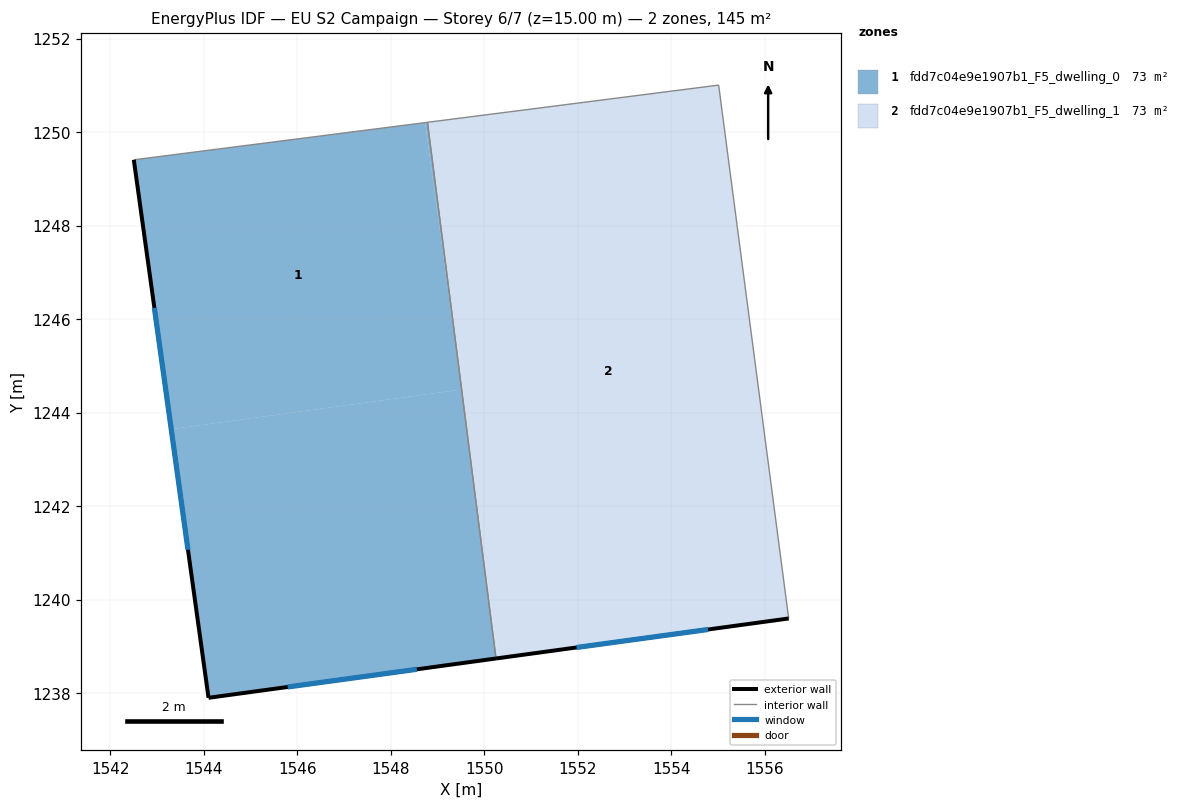
=== STOREY PLAN SPEC (per zone: floor XY polygon, exterior-wall plan segments, windows/doors) ===
zone 1: fdd7c04e9e1907b1_F5_dwelling_0  (72.7 m²)
  floor: (1548.74, 1250.20) (1549.51, 1244.55) (1549.52, 1244.49) (1543.31, 1243.65) (1542.51, 1249.41)
  floor: (1549.52, 1244.49) (1550.25, 1238.74) (1544.10, 1237.90) (1543.31, 1243.65)
  floor: (1548.79, 1250.21) (1549.51, 1244.55) (1548.74, 1250.20)
  exterior wall: (1542.51, 1249.41) – (1544.10, 1237.90)  [11.6 m]
    window: (1542.95, 1246.24) – (1543.66, 1241.07)  [7.0 m²]
  exterior wall: (1544.10, 1237.90) – (1550.25, 1238.74)  [6.2 m]
    window: (1545.80, 1238.13) – (1548.56, 1238.51)  [3.8 m²]
  interior walls: 2
zone 2: fdd7c04e9e1907b1_F5_dwelling_1  (72.7 m²)
  floor: (1555.02, 1251.00) (1556.51, 1239.60) (1550.30, 1238.75) (1549.51, 1244.54) (1548.79, 1250.21)
  floor: (1549.52, 1244.48) (1550.30, 1238.75) (1550.25, 1238.74)
  exterior wall: (1550.25, 1238.74) – (1556.51, 1239.60)  [6.3 m]
    window: (1551.98, 1238.98) – (1554.79, 1239.36)  [3.8 m²]
  interior walls: 3

=== DERIVED (storey summary) ===
Building: EU S2 Campaign
Storey: 6 of 7  (floor level z = 15.00 m)
Storey gross floor area: 145.3 m²
Zones on this storey: 2
  - fdd7c04e9e1907b1_F5_dwelling_0: floor 72.7 m²; exterior wall 17.8 m (53.5 m²); 2 window(s) 10.8 m²; WWR 20.2%
  - fdd7c04e9e1907b1_F5_dwelling_1: floor 72.7 m²; exterior wall 6.3 m (19.0 m²); 1 window(s) 3.8 m²; WWR 20.2%
Zone adjacency (shared interzone walls):
  - fdd7c04e9e1907b1_F5_dwelling_0 ↔ fdd7c04e9e1907b1_F5_dwelling_1